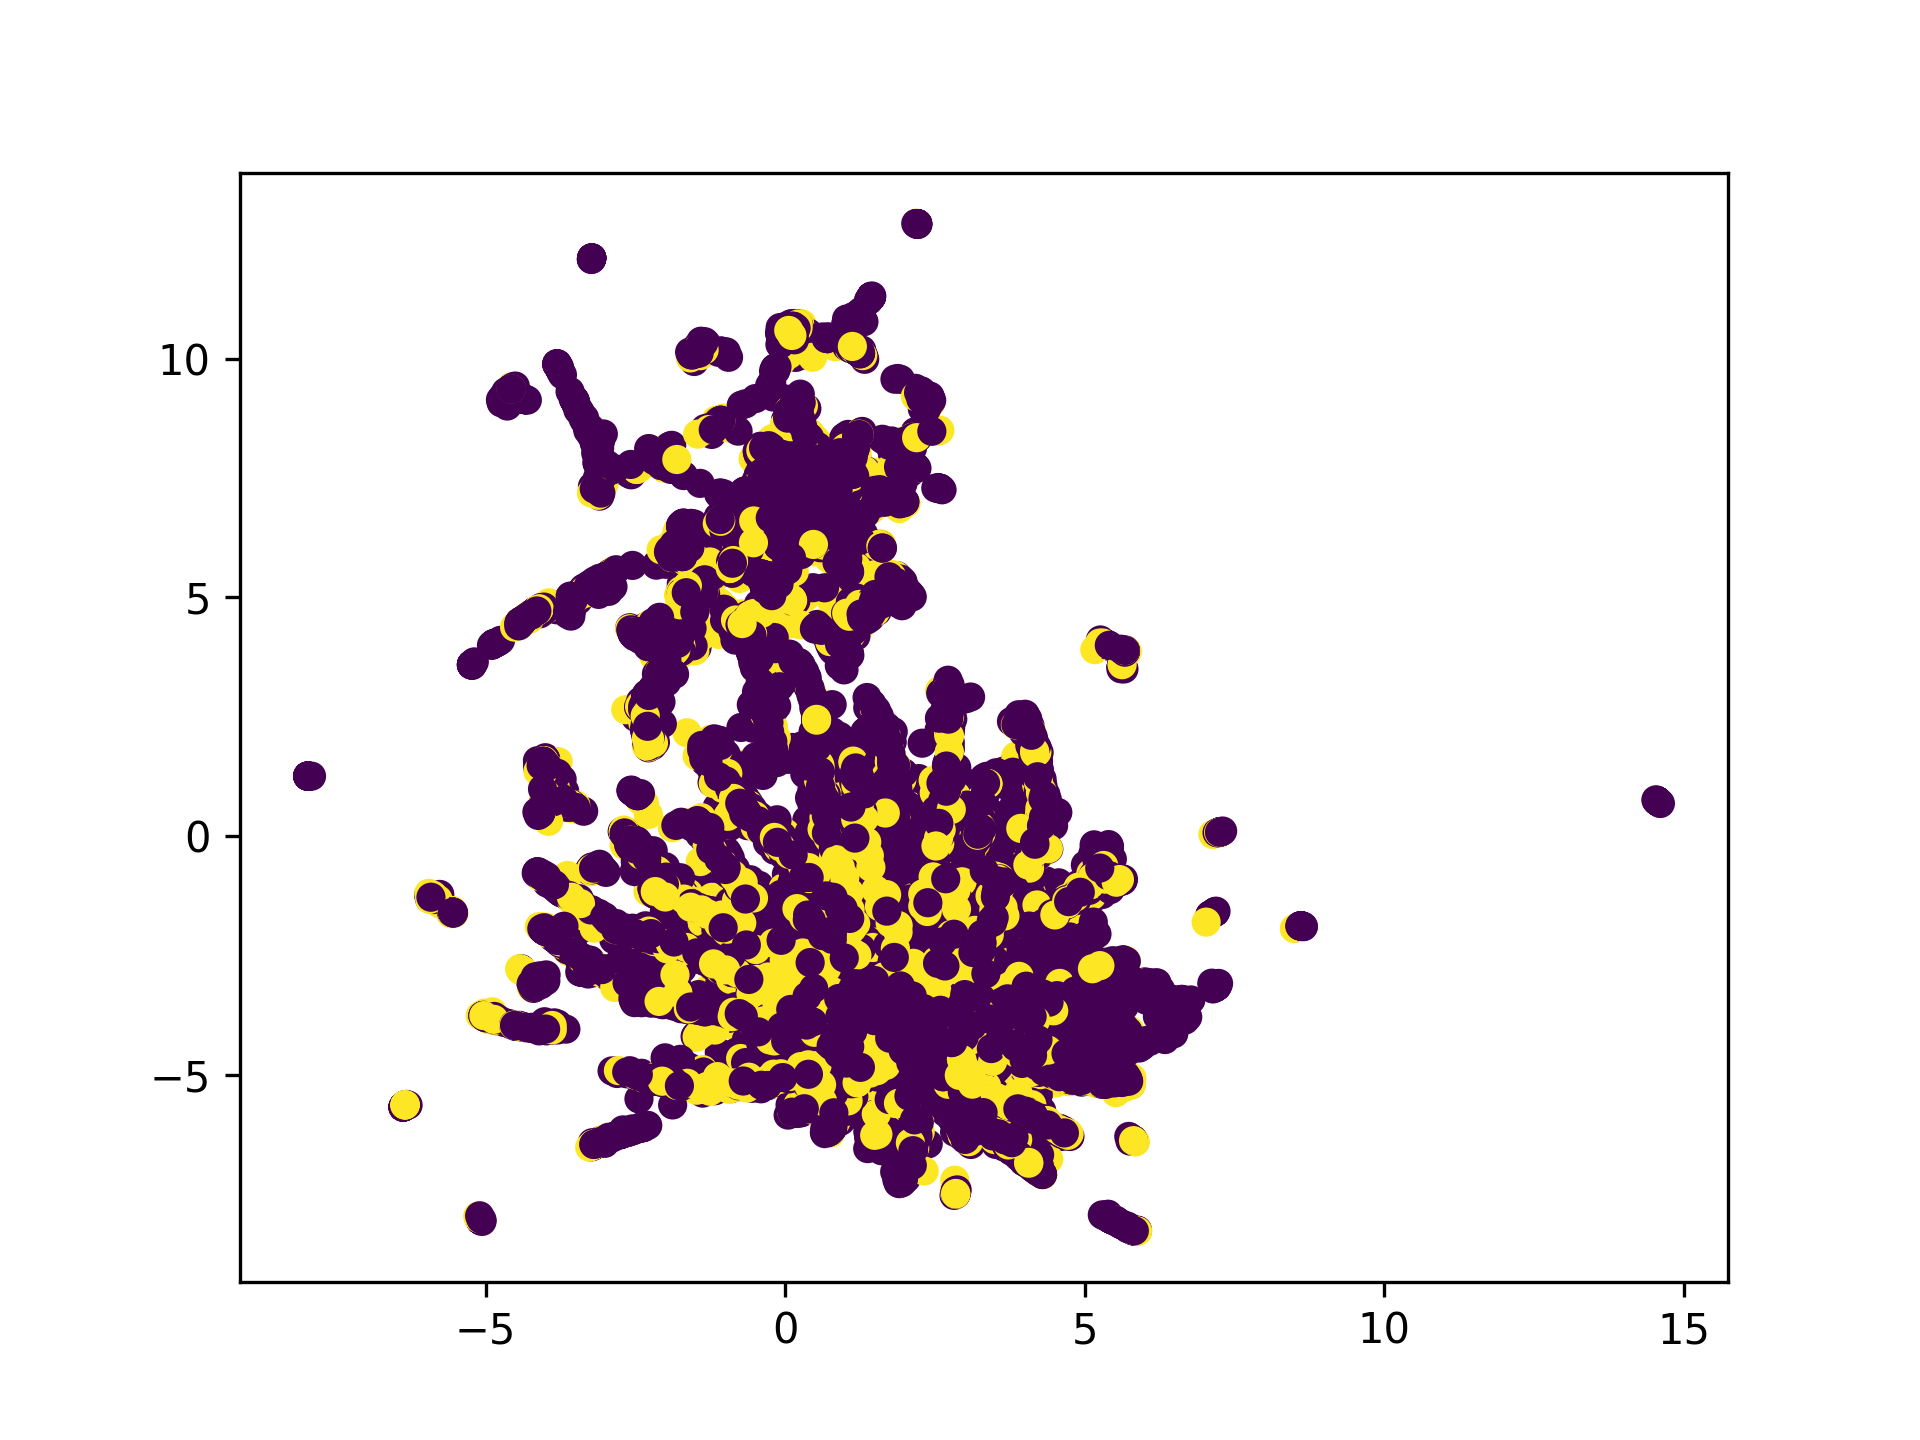

Values plotted in this chart, from the file beside it:
, 0, 1
0, 1.35, 0.3344
1, -1, -0.6106
2, -0.5481, 0.5008
3, -2.895, -2.771
4, 2.925, 1.202
5, -0.9451, -0.6678
6, 1.317, 0.4968
7, 1.329, 0.4167
8, -1.092, -0.5027
9, -1.627, -2.518
10, 2.244, 0.2106
11, 0.4711, 0.4471
12, -1.029, -0.5172
13, -2.914, -2.948
14, -0.5863, 0.563
15, 0.8957, -2.567
16, 0.7616, -0.4754
17, 3.997, -0.7664
18, -1.096, -3.699
19, 3.287, -4.556
20, 0.2474, -0.9098
21, 1.041, -3.031
22, 1.828, -0.3559
23, 4.23, 0.2464
24, 0.5419, 0.9362
25, 1.713, 0.06594
26, -1.905, -2.88
27, 2.505, -0.2098
28, -3.334, -2.609
29, -0.9336, 1.166
30, -2.313, -2.152
31, 2.175, -6.179
32, 1.583, -4.22
33, 3.139, -3.464
34, 3.117, -2.537
35, 3.709, -5.348
36, 1.407, 0.2866
37, -1.033, -0.5957
38, -0.9465, 1.162
39, -3.117, -2.801
40, 2.659, -5.461
41, 0.9227, -2.623
42, 1.781, -2.173
43, 0.8388, -2.155
44, 4.133, 0.1927
45, 1.758, 0.272
46, -1.593, -2.526
47, -1.334, -2.633
48, 2.343, -0.2994
49, -0.8856, -0.7866
50, 1.09, 1.183
51, -0.9257, -0.6064
52, 1.524, -2.164
53, 0.7938, -3.115
54, 1.277, -4.036
55, 2.083, -4.161
56, 0.8132, -4.556
57, -0.8781, -0.6172
58, 0.8478, 0.7698
59, 4.134, -0.3845
... 21,178 more rows
